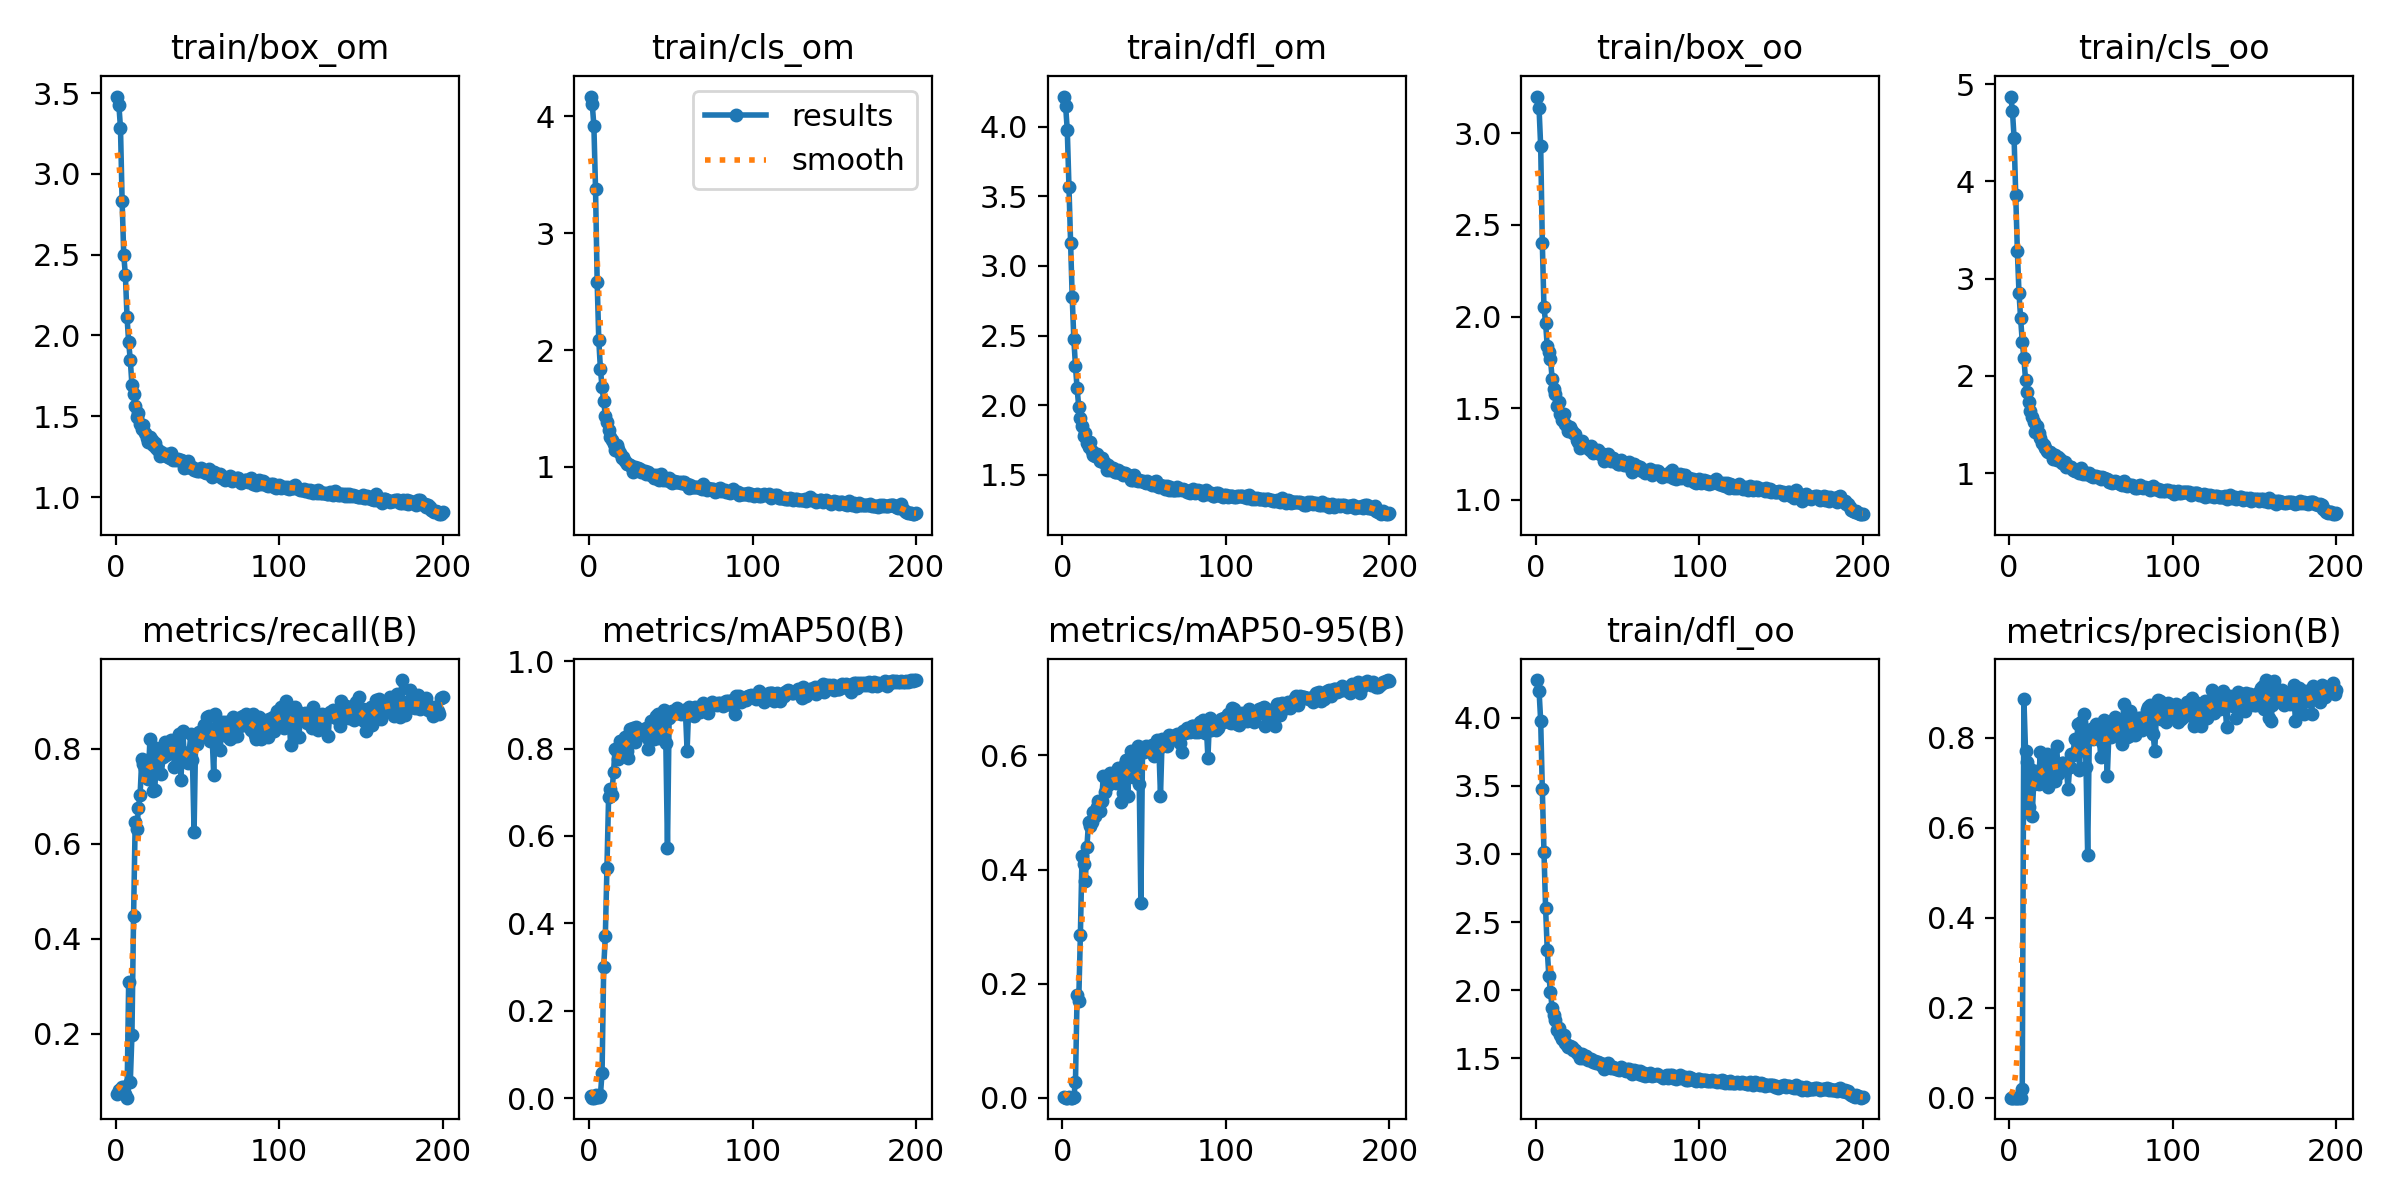

Values plotted in this chart, from the file beside it:
epoch, train/box_om, train/cls_om, train/dfl_om, train/box_oo, train/cls_oo, train/dfl_oo, metrics/precision(B), metrics/recall(B), metrics/mAP50(B), metrics/mAP50-95(B), val/box_om, val/cls_om, val/dfl_om, val/box_oo, val/cls_oo, val/dfl_oo, lr/pg0, lr/pg1, lr/pg2
1, 3.479, 4.168, 4.216, 3.199, 4.871, 4.276, 0.00024, 0.0728, 0.00551, 0.00159, 2.436, 4.178, 4.155, 2.119, 4.806, 4.155, 0.0001572, 0.0001572, 0.0001572
2, 3.429, 4.103, 4.145, 3.135, 4.722, 4.198, 0.00027, 0.08046, 0.00093, 0.00019, 2.42, 4.171, 4.137, 2.112, 4.799, 4.143, 0.000327, 0.000327, 0.000327
3, 3.284, 3.917, 3.975, 2.927, 4.445, 3.977, 0.00027, 0.08046, 0.00076, 0.00017, 2.381, 4.152, 4.096, 2.094, 4.783, 4.115, 0.0004952, 0.0004952, 0.0004952
4, 2.833, 3.381, 3.569, 2.4, 3.862, 3.473, 0.00029, 0.08812, 0.00618, 0.00119, 2.269, 4.11, 4.007, 2.021, 4.742, 4.052, 0.0006617, 0.0006617, 0.0006617
5, 2.498, 2.586, 3.164, 2.051, 3.284, 3.017, 0.00034, 0.08812, 0.00135, 0.00023, 2.329, 4.067, 3.994, 2.131, 4.708, 4.059, 0.0008264, 0.0008264, 0.0008264
6, 2.373, 2.084, 2.778, 1.966, 2.852, 2.603, 0.00038, 0.0728, 0.00175, 0.00033, 2.228, 3.97, 3.937, 2.088, 4.613, 4.075, 0.0009895, 0.0009895, 0.0009895
7, 2.115, 1.837, 2.476, 1.839, 2.59, 2.297, 0.00041, 0.06513, 0.00721, 0.00196, 1.99, 3.634, 3.592, 1.572, 4.423, 3.639, 0.001151, 0.001151, 0.001151
8, 1.958, 1.68, 2.281, 1.805, 2.351, 2.102, 0.01971, 0.3082, 0.0583, 0.02815, 1.933, 3.246, 3.023, 1.432, 4.094, 2.841, 0.001311, 0.001311, 0.001311
9, 1.848, 1.567, 2.12, 1.769, 2.184, 1.984, 0.8859, 0.09859, 0.2994, 0.1794, 1.823, 2.384, 2.187, 1.643, 2.712, 1.838, 0.001372, 0.001372, 0.001372
10, 1.695, 1.434, 1.99, 1.661, 1.959, 1.869, 0.7699, 0.1975, 0.3708, 0.1699, 1.983, 2.107, 2.216, 1.889, 2.465, 2.036, 0.001372, 0.001372, 0.001372
11, 1.64, 1.388, 1.906, 1.604, 1.838, 1.818, 0.7458, 0.447, 0.5256, 0.2845, 1.812, 1.503, 1.998, 1.82, 1.772, 1.893, 0.001365, 0.001365, 0.001365
12, 1.561, 1.315, 1.848, 1.577, 1.73, 1.783, 0.646, 0.6467, 0.6893, 0.423, 1.47, 1.274, 1.777, 1.44, 1.485, 1.585, 0.001358, 0.001358, 0.001358
13, 1.493, 1.258, 1.78, 1.515, 1.641, 1.709, 0.7311, 0.6312, 0.7079, 0.4105, 1.403, 1.257, 1.774, 1.399, 1.533, 1.573, 0.001351, 0.001351, 0.001351
14, 1.522, 1.23, 1.801, 1.532, 1.572, 1.72, 0.6252, 0.6761, 0.6937, 0.38, 1.329, 1.208, 1.733, 1.344, 1.418, 1.506, 0.001344, 0.001344, 0.001344
15, 1.454, 1.194, 1.731, 1.471, 1.524, 1.667, 0.698, 0.703, 0.7465, 0.4396, 1.31, 1.19, 1.626, 1.363, 1.351, 1.496, 0.001337, 0.001337, 0.001337
16, 1.421, 1.145, 1.7, 1.435, 1.427, 1.638, 0.7251, 0.7775, 0.8001, 0.4836, 1.313, 1.109, 1.667, 1.346, 1.29, 1.484, 0.00133, 0.00133, 0.00133
17, 1.447, 1.189, 1.739, 1.466, 1.488, 1.671, 0.7207, 0.7679, 0.7955, 0.4755, 1.264, 1.17, 1.66, 1.256, 1.26, 1.452, 0.001323, 0.001323, 0.001323
18, 1.394, 1.15, 1.674, 1.414, 1.412, 1.614, 0.6969, 0.7577, 0.7762, 0.4842, 1.315, 1.145, 1.623, 1.296, 1.25, 1.437, 0.001316, 0.001316, 0.001316
19, 1.363, 1.122, 1.64, 1.405, 1.361, 1.596, 0.767, 0.7706, 0.817, 0.5006, 1.225, 1.011, 1.561, 1.259, 1.132, 1.401, 0.001309, 0.001309, 0.001309
20, 1.342, 1.076, 1.638, 1.373, 1.308, 1.584, 0.7047, 0.7352, 0.7925, 0.4941, 1.283, 1.058, 1.687, 1.252, 1.204, 1.454, 0.001302, 0.001302, 0.001302
21, 1.373, 1.081, 1.649, 1.398, 1.293, 1.593, 0.7188, 0.8211, 0.8175, 0.5096, 1.189, 0.9957, 1.536, 1.219, 1.107, 1.386, 0.001295, 0.001295, 0.001295
22, 1.355, 1.054, 1.631, 1.378, 1.261, 1.585, 0.7467, 0.7831, 0.8262, 0.5195, 1.186, 1.02, 1.521, 1.212, 1.089, 1.379, 0.001288, 0.001288, 0.001288
23, 1.319, 1.027, 1.599, 1.366, 1.223, 1.564, 0.7645, 0.7102, 0.7946, 0.5032, 1.235, 1.058, 1.596, 1.223, 1.107, 1.409, 0.00128, 0.00128, 0.00128
24, 1.334, 1.024, 1.619, 1.36, 1.22, 1.564, 0.6895, 0.7129, 0.7791, 0.5195, 1.225, 1.022, 1.577, 1.205, 1.167, 1.396, 0.001273, 0.001273, 0.001273
25, 1.303, 1.019, 1.592, 1.325, 1.218, 1.539, 0.7463, 0.801, 0.8451, 0.5633, 1.168, 0.9496, 1.48, 1.197, 1.024, 1.353, 0.001266, 0.001266, 0.001266
26, 1.292, 1.004, 1.583, 1.317, 1.199, 1.541, 0.7213, 0.7723, 0.8159, 0.5362, 1.163, 0.9379, 1.481, 1.186, 1.024, 1.36, 0.001259, 0.001259, 0.001259
27, 1.255, 0.9599, 1.537, 1.282, 1.145, 1.502, 0.7483, 0.7966, 0.8476, 0.55, 1.211, 0.9313, 1.546, 1.216, 1.008, 1.375, 0.001252, 0.001252, 0.001252
28, 1.28, 0.9988, 1.571, 1.319, 1.184, 1.533, 0.7029, 0.7475, 0.8159, 0.549, 1.163, 0.938, 1.53, 1.191, 0.9847, 1.377, 0.001245, 0.001245, 0.001245
29, 1.26, 0.9696, 1.533, 1.296, 1.135, 1.501, 0.7817, 0.7824, 0.8487, 0.5684, 1.157, 0.9468, 1.49, 1.181, 0.97, 1.336, 0.001238, 0.001238, 0.001238
30, 1.258, 0.9932, 1.541, 1.292, 1.167, 1.507, 0.7202, 0.8143, 0.8393, 0.5613, 1.156, 0.9243, 1.481, 1.151, 0.9697, 1.333, 0.001231, 0.001231, 0.001231
31, 1.265, 0.9821, 1.549, 1.29, 1.149, 1.518, 0.7333, 0.7876, 0.8325, 0.5577, 1.166, 0.9168, 1.506, 1.177, 0.9355, 1.347, 0.001224, 0.001224, 0.001224
32, 1.248, 0.9583, 1.52, 1.282, 1.106, 1.489, 0.7434, 0.7984, 0.8423, 0.5527, 1.161, 0.9073, 1.463, 1.169, 0.9314, 1.32, 0.001217, 0.001217, 0.001217
33, 1.242, 0.9621, 1.52, 1.272, 1.105, 1.486, 0.743, 0.8073, 0.8318, 0.5515, 1.148, 0.897, 1.46, 1.147, 0.9181, 1.32, 0.00121, 0.00121, 0.00121
34, 1.275, 0.966, 1.536, 1.296, 1.114, 1.494, 0.7291, 0.8174, 0.8412, 0.5781, 1.146, 0.9182, 1.454, 1.137, 0.9242, 1.31, 0.001203, 0.001203, 0.001203
35, 1.232, 0.9386, 1.512, 1.257, 1.06, 1.473, 0.7317, 0.813, 0.8459, 0.5758, 1.14, 0.9116, 1.48, 1.138, 0.9205, 1.315, 0.001196, 0.001196, 0.001196
36, 1.237, 0.9528, 1.518, 1.266, 1.075, 1.477, 0.685, 0.762, 0.7985, 0.5182, 1.16, 0.901, 1.462, 1.182, 0.9254, 1.34, 0.001189, 0.001189, 0.001189
37, 1.228, 0.9389, 1.5, 1.26, 1.06, 1.465, 0.7353, 0.7899, 0.8206, 0.5342, 1.158, 0.9002, 1.486, 1.185, 0.9181, 1.343, 0.001181, 0.001181, 0.001181
38, 1.237, 0.9343, 1.511, 1.27, 1.06, 1.472, 0.7636, 0.8098, 0.8637, 0.5858, 1.15, 0.8682, 1.44, 1.16, 0.8656, 1.309, 0.001174, 0.001174, 0.001174
39, 1.229, 0.9282, 1.505, 1.249, 1.034, 1.463, 0.7614, 0.832, 0.8632, 0.5911, 1.145, 0.8602, 1.42, 1.172, 0.8854, 1.303, 0.001167, 0.001167, 0.001167
40, 1.231, 0.905, 1.499, 1.25, 1.023, 1.453, 0.7959, 0.7332, 0.8218, 0.5296, 1.179, 0.9087, 1.434, 1.199, 0.9096, 1.321, 0.00116, 0.00116, 0.00116
41, 1.22, 0.9331, 1.494, 1.25, 1.034, 1.457, 0.7637, 0.8381, 0.8748, 0.5944, 1.104, 0.8308, 1.415, 1.135, 0.8304, 1.298, 0.001153, 0.001153, 0.001153
42, 1.182, 0.8993, 1.46, 1.214, 1.02, 1.424, 0.8311, 0.7889, 0.8802, 0.6069, 1.079, 0.8202, 1.373, 1.108, 0.7964, 1.265, 0.001146, 0.001146, 0.001146
43, 1.186, 0.8925, 1.465, 1.221, 0.9979, 1.432, 0.7279, 0.7872, 0.8247, 0.5614, 1.098, 0.8729, 1.409, 1.115, 0.8859, 1.284, 0.001139, 0.001139, 0.001139
44, 1.225, 0.9388, 1.499, 1.252, 1.054, 1.462, 0.8353, 0.7706, 0.8788, 0.597, 1.131, 0.8208, 1.393, 1.166, 0.7789, 1.292, 0.001132, 0.001132, 0.001132
45, 1.194, 0.8922, 1.465, 1.227, 0.9893, 1.436, 0.801, 0.7923, 0.863, 0.5907, 1.12, 0.8165, 1.378, 1.132, 0.8063, 1.273, 0.001125, 0.001125, 0.001125
46, 1.18, 0.8968, 1.454, 1.212, 1.008, 1.428, 0.8524, 0.8317, 0.8878, 0.6171, 1.086, 0.8087, 1.386, 1.115, 0.7758, 1.266, 0.001118, 0.001118, 0.001118
47, 1.186, 0.8897, 1.464, 1.227, 0.9915, 1.434, 0.7346, 0.776, 0.813, 0.5507, 1.101, 0.8382, 1.393, 1.12, 0.835, 1.279, 0.001111, 0.001111, 0.001111
48, 1.17, 0.8903, 1.452, 1.211, 0.988, 1.428, 0.5388, 0.6249, 0.5719, 0.3406, 1.21, 1.121, 1.542, 1.227, 1.152, 1.386, 0.001104, 0.001104, 0.001104
49, 1.176, 0.9018, 1.454, 1.205, 0.9984, 1.424, 0.8025, 0.8308, 0.8689, 0.6058, 1.096, 0.8393, 1.374, 1.128, 0.8031, 1.266, 0.001097, 0.001097, 0.001097
50, 1.16, 0.8709, 1.449, 1.196, 0.9704, 1.419, 0.8202, 0.8106, 0.8767, 0.6053, 1.086, 0.8042, 1.404, 1.121, 0.7973, 1.276, 0.001089, 0.001089, 0.001089
51, 1.162, 0.8623, 1.443, 1.197, 0.9642, 1.415, 0.7976, 0.836, 0.8857, 0.6159, 1.119, 0.8163, 1.397, 1.132, 0.783, 1.276, 0.001082, 0.001082, 0.001082
52, 1.181, 0.8791, 1.457, 1.217, 0.9726, 1.434, 0.8223, 0.8351, 0.8863, 0.6108, 1.08, 0.8209, 1.371, 1.113, 0.8015, 1.26, 0.001075, 0.001075, 0.001075
53, 1.167, 0.8742, 1.443, 1.209, 0.967, 1.418, 0.8295, 0.8275, 0.8812, 0.6107, 1.072, 0.7909, 1.383, 1.102, 0.7714, 1.27, 0.001068, 0.001068, 0.001068
54, 1.156, 0.8752, 1.438, 1.191, 0.9624, 1.414, 0.8084, 0.8506, 0.8921, 0.6135, 1.063, 0.7835, 1.368, 1.102, 0.7608, 1.251, 0.001061, 0.001061, 0.001061
55, 1.151, 0.8743, 1.428, 1.19, 0.9574, 1.409, 0.8056, 0.8326, 0.8804, 0.6177, 1.069, 0.7995, 1.37, 1.089, 0.8071, 1.254, 0.001054, 0.001054, 0.001054
56, 1.161, 0.8608, 1.445, 1.192, 0.9388, 1.419, 0.7568, 0.8664, 0.8794, 0.5992, 1.079, 0.7863, 1.358, 1.115, 0.7963, 1.255, 0.001047, 0.001047, 0.001047
57, 1.175, 0.8723, 1.453, 1.209, 0.9635, 1.424, 0.7895, 0.8684, 0.8819, 0.617, 1.079, 0.7942, 1.383, 1.11, 0.7584, 1.267, 0.00104, 0.00104, 0.00104
58, 1.151, 0.8683, 1.421, 1.183, 0.9509, 1.399, 0.8385, 0.8165, 0.8894, 0.6274, 1.066, 0.7647, 1.343, 1.085, 0.7333, 1.24, 0.001033, 0.001033, 0.001033
59, 1.127, 0.8541, 1.415, 1.155, 0.9359, 1.386, 0.8141, 0.8303, 0.8839, 0.6133, 1.085, 0.763, 1.347, 1.132, 0.7406, 1.261, 0.001026, 0.001026, 0.001026
60, 1.157, 0.8551, 1.429, 1.198, 0.9362, 1.41, 0.7142, 0.7449, 0.7952, 0.5297, 1.097, 0.8663, 1.391, 1.122, 0.8467, 1.282, 0.001019, 0.001019, 0.001019
... 140 more rows
